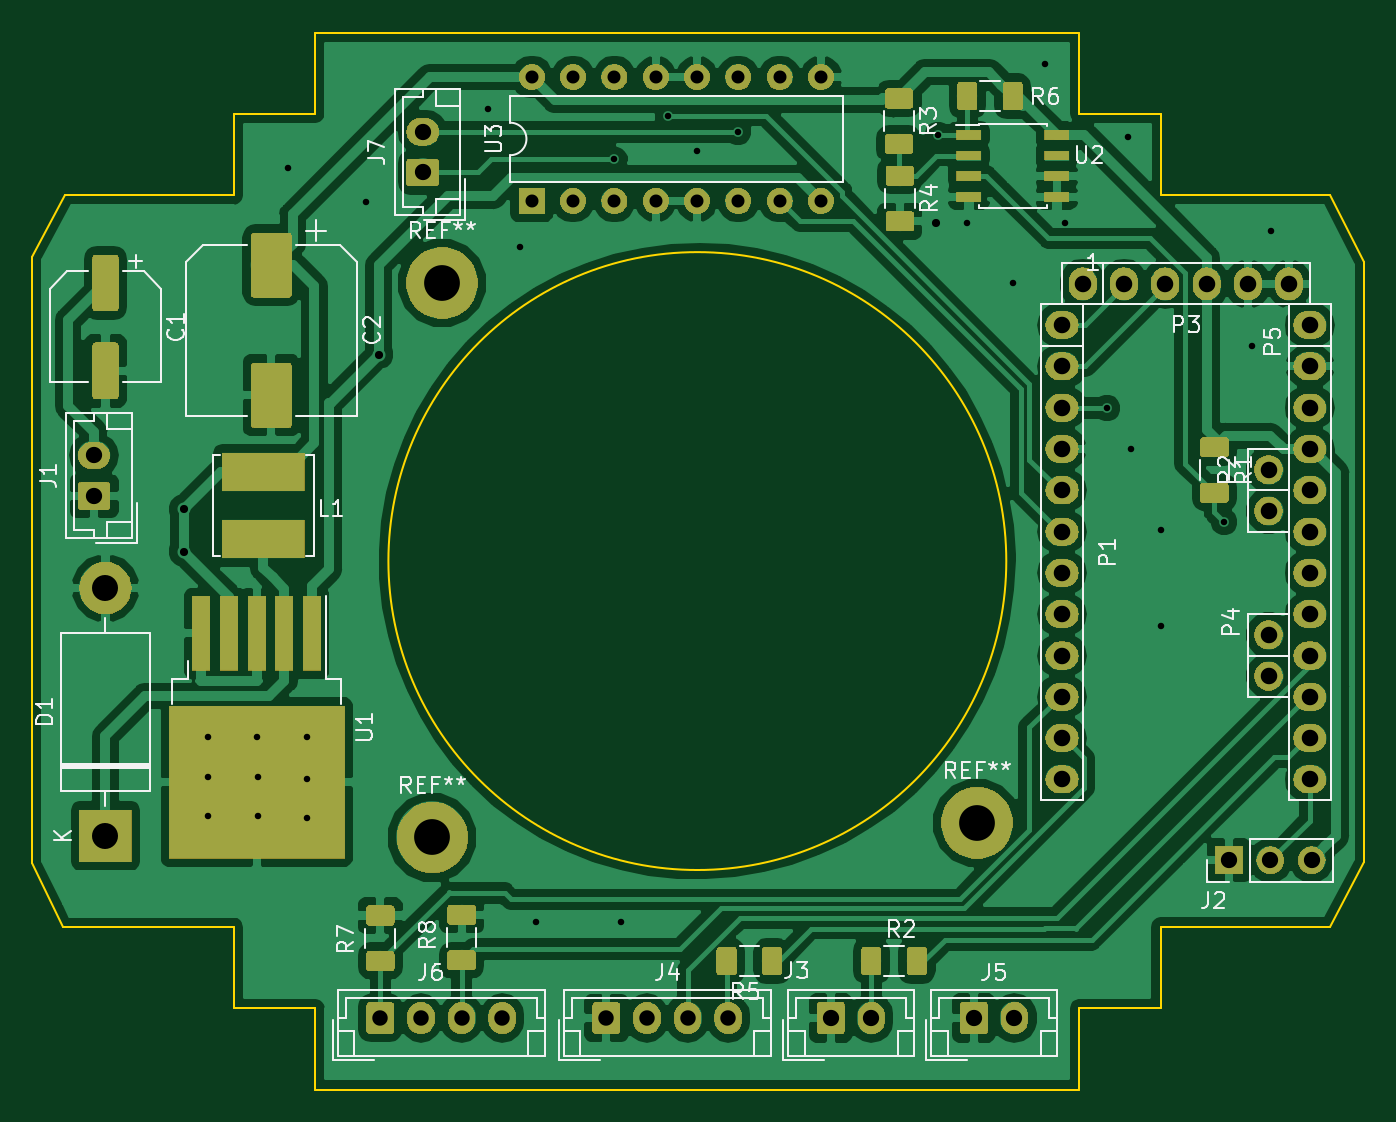
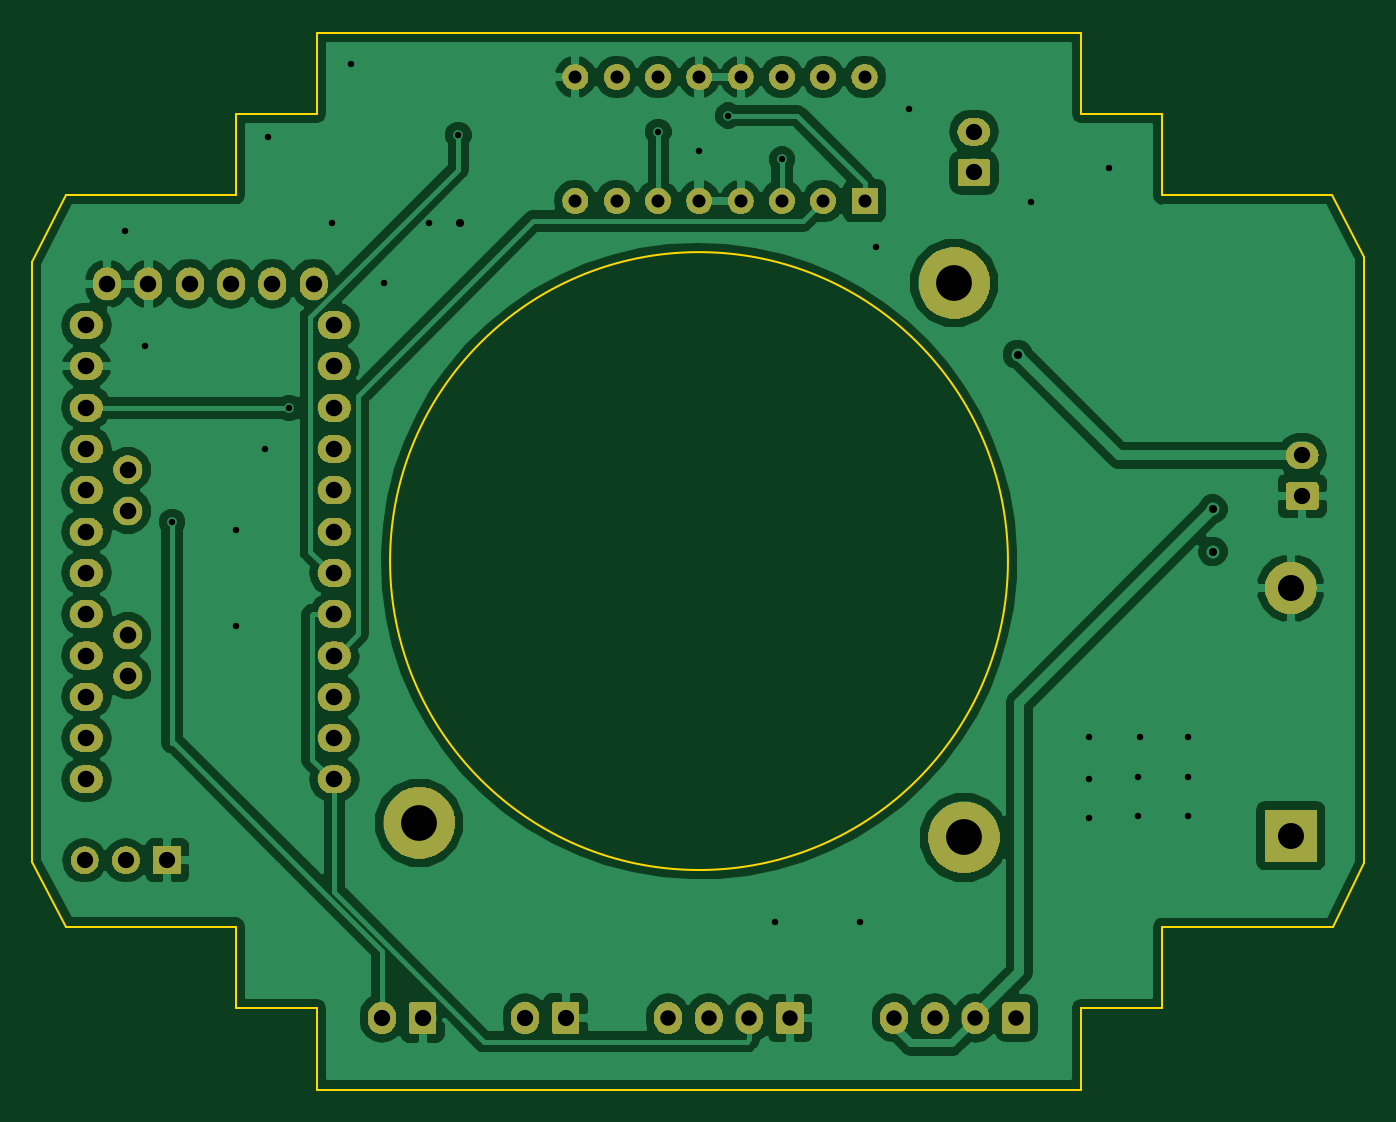
Circuit board: 10 layer files. Board 81.9 x 65.0 mm.
- bottom_copper: motbox_with_promini-B.Cu.gbl (96292 bytes)
- bottom_mask: motbox_with_promini-B.Mask.gbs (79872 bytes)
- paste: motbox_with_promini-B.Paste.gbp (553 bytes)
- bottom_silk: motbox_with_promini-B.SilkS.gbo (554 bytes)
- outline: motbox_with_promini-Edge.Cuts.gm1 (1992 bytes)
- top_copper: motbox_with_promini-F.Cu.gtl (171917 bytes)
- top_mask: motbox_with_promini-F.Mask.gts (101632 bytes)
- paste: motbox_with_promini-F.Paste.gtp (37513 bytes)
- top_silk: motbox_with_promini-F.SilkS.gto (29526 bytes)
- drill: motbox_with_promini.drl (2000 bytes)

=== bottom_copper: motbox_with_promini-B.Cu.gbl (96292 bytes, source omitted) ===
=== bottom_mask: motbox_with_promini-B.Mask.gbs (79872 bytes, source omitted) ===
=== paste: motbox_with_promini-B.Paste.gbp ===
G04 #@! TF.GenerationSoftware,KiCad,Pcbnew,5.0.2-bee76a0~70~ubuntu18.04.1*
G04 #@! TF.CreationDate,2019-05-07T17:56:58+05:30*
G04 #@! TF.ProjectId,motbox_with_promini,6d6f7462-6f78-45f7-9769-74685f70726f,rev?*
G04 #@! TF.SameCoordinates,Original*
G04 #@! TF.FileFunction,Paste,Bot*
G04 #@! TF.FilePolarity,Positive*
%FSLAX46Y46*%
G04 Gerber Fmt 4.6, Leading zero omitted, Abs format (unit mm)*
G04 Created by KiCad (PCBNEW 5.0.2-bee76a0~70~ubuntu18.04.1) date Tue May  7 17:56:58 2019*
%MOMM*%
%LPD*%
G01*
G04 APERTURE LIST*
G04 APERTURE END LIST*
M02*

=== bottom_silk: motbox_with_promini-B.SilkS.gbo ===
G04 #@! TF.GenerationSoftware,KiCad,Pcbnew,5.0.2-bee76a0~70~ubuntu18.04.1*
G04 #@! TF.CreationDate,2019-05-07T17:56:58+05:30*
G04 #@! TF.ProjectId,motbox_with_promini,6d6f7462-6f78-45f7-9769-74685f70726f,rev?*
G04 #@! TF.SameCoordinates,Original*
G04 #@! TF.FileFunction,Legend,Bot*
G04 #@! TF.FilePolarity,Positive*
%FSLAX46Y46*%
G04 Gerber Fmt 4.6, Leading zero omitted, Abs format (unit mm)*
G04 Created by KiCad (PCBNEW 5.0.2-bee76a0~70~ubuntu18.04.1) date Tue May  7 17:56:58 2019*
%MOMM*%
%LPD*%
G01*
G04 APERTURE LIST*
G04 APERTURE END LIST*
M02*

=== outline: motbox_with_promini-Edge.Cuts.gm1 ===
G04 #@! TF.GenerationSoftware,KiCad,Pcbnew,5.0.2-bee76a0~70~ubuntu18.04.1*
G04 #@! TF.CreationDate,2019-05-07T17:56:58+05:30*
G04 #@! TF.ProjectId,motbox_with_promini,6d6f7462-6f78-45f7-9769-74685f70726f,rev?*
G04 #@! TF.SameCoordinates,Original*
G04 #@! TF.FileFunction,Profile,NP*
%FSLAX46Y46*%
G04 Gerber Fmt 4.6, Leading zero omitted, Abs format (unit mm)*
G04 Created by KiCad (PCBNEW 5.0.2-bee76a0~70~ubuntu18.04.1) date Tue May  7 17:56:58 2019*
%MOMM*%
%LPD*%
G01*
G04 APERTURE LIST*
%ADD10C,0.100000*%
%ADD11C,0.150000*%
G04 APERTURE END LIST*
D10*
X179900000Y-83900000D02*
X177800000Y-87900000D01*
X98000000Y-84000000D02*
X99900000Y-87900000D01*
X100000000Y-42900000D02*
X98000000Y-46700000D01*
X177800000Y-42900000D02*
X179900000Y-47000000D01*
X115400000Y-92900000D02*
X115400000Y-97900000D01*
X110400000Y-92900000D02*
X115400000Y-92900000D01*
X110400000Y-87900000D02*
X110400000Y-92900000D01*
X99900000Y-87900000D02*
X110400000Y-87900000D01*
X162400000Y-97900000D02*
X115400000Y-97900000D01*
X162400000Y-92900000D02*
X162400000Y-97900000D01*
X167400000Y-92900000D02*
X162400000Y-92900000D01*
D11*
X167400000Y-87900000D02*
X167400000Y-92900000D01*
X167400000Y-87900000D02*
X177800000Y-87900000D01*
D10*
X167400000Y-42900000D02*
X177800000Y-42900000D01*
X167400000Y-42600000D02*
X167400000Y-42900000D01*
X167400000Y-41800000D02*
X167400000Y-42600000D01*
X167400000Y-37900000D02*
X167400000Y-41800000D01*
X110400000Y-42900000D02*
X100000000Y-42900000D01*
X110400000Y-37900000D02*
X110400000Y-42900000D01*
X179900000Y-83900000D02*
X179900000Y-47000000D01*
X98000000Y-84000000D02*
X98000000Y-46700000D01*
X162400000Y-37900000D02*
X167400000Y-37900000D01*
X162400000Y-32900000D02*
X162400000Y-37900000D01*
X115400000Y-32900000D02*
X162400000Y-32900000D01*
X115400000Y-33000000D02*
X115400000Y-32900000D01*
X115400000Y-37900000D02*
X115400000Y-33000000D01*
X110400000Y-37900000D02*
X115400000Y-37900000D01*
X157900263Y-65400000D02*
G75*
G03X157900263Y-65400000I-19000263J0D01*
G01*
M02*

=== top_copper: motbox_with_promini-F.Cu.gtl (171917 bytes, source omitted) ===
=== top_mask: motbox_with_promini-F.Mask.gts (101632 bytes, source omitted) ===
=== paste: motbox_with_promini-F.Paste.gtp (37513 bytes, source omitted) ===
=== top_silk: motbox_with_promini-F.SilkS.gto (29526 bytes, source omitted) ===
=== drill: motbox_with_promini.drl ===
M48
;DRILL file {KiCad 5.0.2-bee76a0~70~ubuntu18.04.1} date Tue May  7 17:59:13 2019
;FORMAT={-:-/ absolute / inch / decimal}
FMAT,2
INCH,TZ
T1C0.0157
T2C0.0197
T3C0.0315
T4C0.0374
T5C0.0394
T6C0.0400
T7C0.0630
T8C0.0866
%
G90
G05
T1
X4.2835Y-3.
X4.2835Y-3.0984
X4.2835Y-3.1929
X4.4016Y-3.
X4.4055Y-3.0984
X4.4055Y-3.1929
X4.4764Y-1.622
X4.5236Y-3.
X4.5236Y-3.1024
X4.5236Y-3.1969
X4.6654Y-1.7047
X4.9606Y-1.4803
X5.0394Y-1.815
X5.0787Y-3.4488
X5.2677Y-1.6024
X5.2835Y-3.4488
X5.3976Y-1.4961
X5.4677Y-1.5827
X5.5669Y-1.5354
X6.0512Y-1.5433
X6.122Y-1.7559
X6.2323Y-1.9016
X6.311Y-1.3701
X6.3583Y-1.7559
X6.4606Y-2.2047
X6.5118Y-1.5472
X6.5197Y-2.3031
X6.5906Y-2.5
X6.5906Y-2.7323
X6.7441Y-2.4803
X6.811Y-2.0551
X6.8583Y-1.7756
T2
X4.2244Y-2.4488
X4.2244Y-2.552
X4.6969Y-2.0748
X6.0472Y-1.7559
T3
X5.0677Y-1.4028
X5.0677Y-1.7028
X5.1677Y-1.4028
X5.1677Y-1.7028
X5.2677Y-1.4028
X5.2677Y-1.7028
X5.3677Y-1.4028
X5.3677Y-1.7028
X5.4677Y-1.4028
X5.4677Y-1.7028
X5.5677Y-1.4028
X5.5677Y-1.7028
X5.6677Y-1.4028
X5.6677Y-1.7028
X5.7677Y-1.4028
X5.7677Y-1.7028
T4
X4.7008Y-3.6811
X4.7992Y-3.6811
X4.8976Y-3.6811
X4.9961Y-3.6811
X5.248Y-3.6811
X5.3465Y-3.6811
X5.4449Y-3.6811
X5.5433Y-3.6811
T5
X5.7913Y-3.6811
X5.8898Y-3.6811
X6.1378Y-3.6811
X6.2362Y-3.6811
X4.0079Y-2.3189
X4.0079Y-2.4173
X4.8031Y-1.5354
X4.8031Y-1.6339
X6.7559Y-3.2992
X6.8559Y-3.2992
X6.9559Y-3.2992
T6
X6.9516Y-2.0035
X6.9516Y-2.1035
X6.9516Y-2.2035
X6.9516Y-2.3035
X6.9516Y-2.4035
X6.9516Y-2.5035
X6.9516Y-2.6035
X6.9516Y-2.7035
X6.9516Y-2.8035
X6.9516Y-2.9035
X6.9516Y-3.0035
X6.9516Y-3.1035
X6.8516Y-2.7535
X6.8516Y-2.8535
X6.3516Y-2.0035
X6.3516Y-2.1035
X6.3516Y-2.2035
X6.3516Y-2.3035
X6.3516Y-2.4035
X6.3516Y-2.5035
X6.3516Y-2.6035
X6.3516Y-2.7035
X6.3516Y-2.8035
X6.3516Y-2.9035
X6.3516Y-3.0035
X6.3516Y-3.1035
X6.4016Y-1.9035
X6.5016Y-1.9035
X6.6016Y-1.9035
X6.7016Y-1.9035
X6.8016Y-1.9035
X6.9016Y-1.9035
X6.8516Y-2.3535
X6.8516Y-2.4535
T7
X4.0354Y-2.6402
X4.0354Y-3.2402
T8
X4.8268Y-3.2441
X6.1457Y-3.2087
X4.8504Y-1.9016
T0
M30

